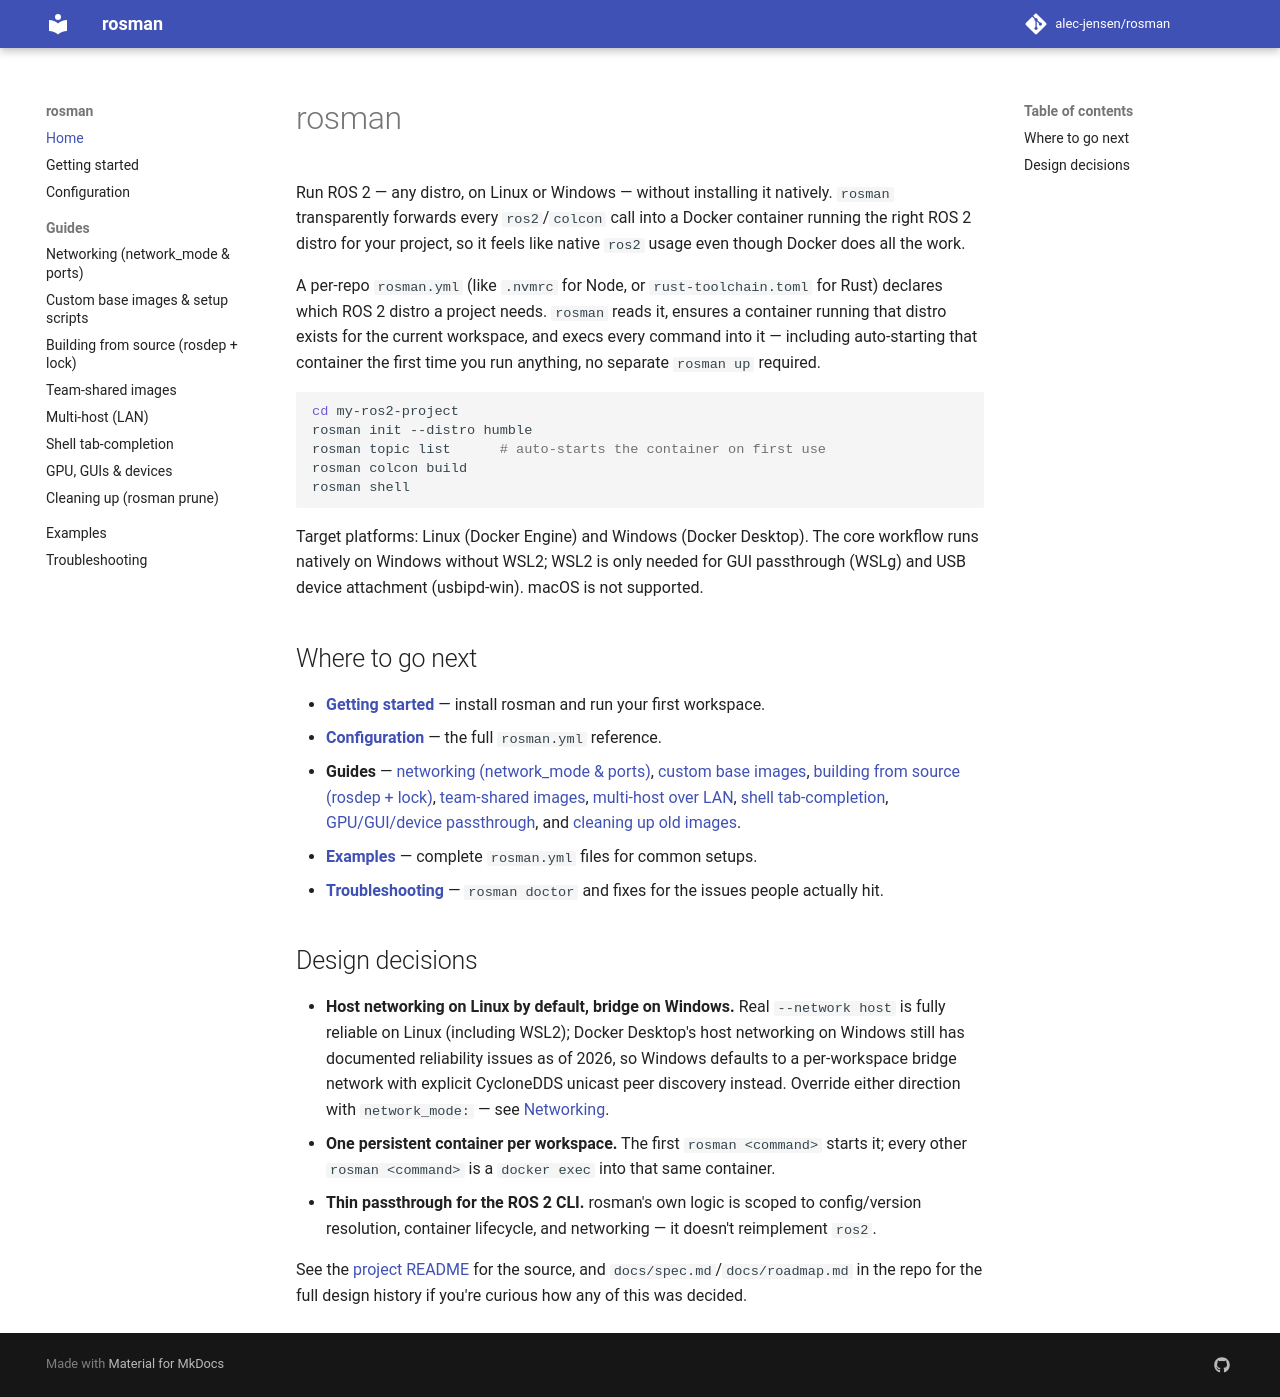

repository: alec-jensen/rosman · page: index.html · generator: mkdocs

# rosman

Run ROS 2 — any distro, on Linux or Windows — without installing it
natively. `rosman` transparently forwards every `ros2`/`colcon` call into a
Docker container running the right ROS 2 distro for your project, so it
feels like native `ros2` usage even though Docker does all the work.

A per-repo `rosman.yml` (like `.nvmrc` for Node, or `rust-toolchain.toml`
for Rust) declares which ROS 2 distro a project needs. `rosman` reads it,
ensures a container running that distro exists for the current workspace,
and execs every command into it — including auto-starting that container
the first time you run anything, no separate `rosman up` required.

```sh
cd my-ros2-project
rosman init --distro humble
rosman topic list      # auto-starts the container on first use
rosman colcon build
rosman shell
```

Target platforms: Linux (Docker Engine) and Windows (Docker Desktop). The
core workflow runs natively on Windows without WSL2; WSL2 is only needed
for GUI passthrough (WSLg) and USB device attachment (usbipd-win). macOS
is not supported.

## Where to go next

- **[Getting started](getting-started.md)** — install rosman and run your
  first workspace.
- **[Configuration](configuration.md)** — the full `rosman.yml` reference.
- **Guides** — [networking (network_mode & ports)](guides/networking.md),
  [custom base images](guides/custom-images.md),
  [building from source (rosdep + lock)](guides/rosdep-lockfile.md),
  [team-shared images](guides/team-images.md),
  [multi-host over LAN](guides/multi-host.md),
  [shell tab-completion](guides/tab-completion.md),
  [GPU/GUI/device passthrough](guides/gpu-gui-devices.md), and
  [cleaning up old images](guides/prune.md).
- **[Examples](examples.md)** — complete `rosman.yml` files for common
  setups.
- **[Troubleshooting](troubleshooting.md)** — `rosman doctor` and fixes
  for the issues people actually hit.

## Design decisions

- **Host networking on Linux by default, bridge on Windows.** Real
  `--network host` is fully reliable on Linux (including WSL2); Docker
  Desktop's host networking on Windows still has documented reliability
  issues as of 2026, so Windows defaults to a per-workspace bridge network
  with explicit CycloneDDS unicast peer discovery instead. Override either
  direction with `network_mode:` — see [Networking](guides/networking.md).
- **One persistent container per workspace.** The first `rosman <command>`
  starts it; every other `rosman <command>` is a `docker exec` into that
  same container.
- **Thin passthrough for the ROS 2 CLI.** rosman's own logic is scoped to
  config/version resolution, container lifecycle, and networking — it
  doesn't reimplement `ros2`.

See the [project README](https://github.com/alec-jensen/rosman) for the
source, and `docs/spec.md`/`docs/roadmap.md` in the repo for the full
design history if you're curious how any of this was decided.
